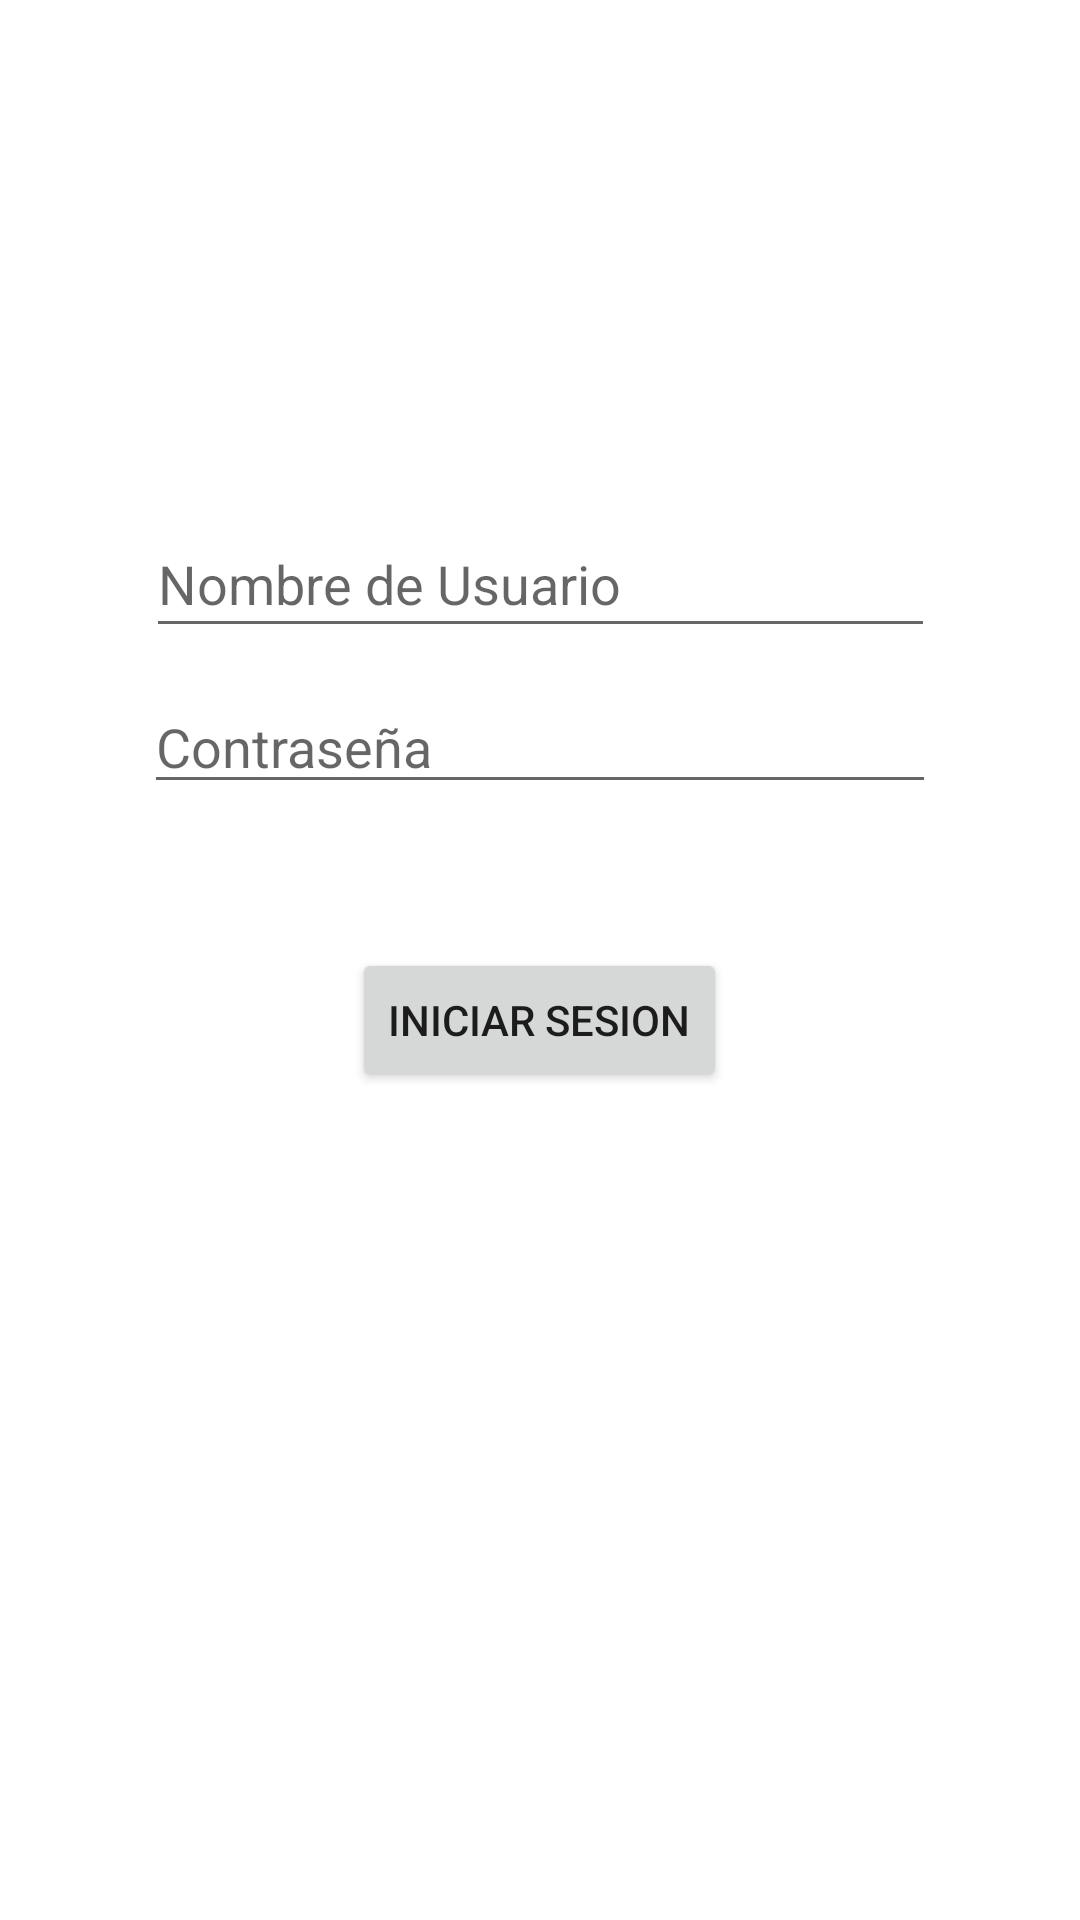

Write the Android layout XML for this screen, with the resource values it uses.
<!-- AndroidManifest.xml: application theme Theme.Taller1_corte2 -->
<!-- res/layout/activity_main.xml -->
<?xml version="1.0" encoding="utf-8"?>
<androidx.constraintlayout.widget.ConstraintLayout xmlns:android="http://schemas.android.com/apk/res/android"
    xmlns:app="http://schemas.android.com/apk/res-auto"
    xmlns:tools="http://schemas.android.com/tools"
    android:layout_width="match_parent"
    android:layout_height="match_parent"
    tools:context=".MainActivity">

    <EditText
        android:id="@+id/editTextTextPassword"
        android:layout_width="264dp"
        android:layout_height="40dp"
        android:layout_marginBottom="48dp"
        android:ems="10"
        android:hint="@string/pass"
        android:inputType="textPassword"
        app:layout_constraintBottom_toTopOf="@+id/button"
        app:layout_constraintEnd_toEndOf="parent"
        app:layout_constraintHorizontal_bias="0.501"
        app:layout_constraintStart_toStartOf="parent"
        app:layout_constraintTop_toTopOf="parent"
        app:layout_constraintVertical_bias="1.0" />

    <Button
        android:id="@+id/button"
        android:layout_width="wrap_content"
        android:layout_height="wrap_content"
        android:layout_marginTop="316dp"
        android:text="@string/login"
        app:layout_constraintEnd_toEndOf="parent"
        app:layout_constraintHorizontal_bias="0.499"
        app:layout_constraintStart_toStartOf="parent"
        app:layout_constraintTop_toTopOf="parent" />

    <EditText
        android:id="@+id/editTextTextPersonName"
        style="@style/Widget.AppCompat.Light.AutoCompleteTextView"
        android:layout_width="263dp"
        android:layout_height="46dp"
        android:ems="10"
        android:hint="@string/user"
        android:inputType="textPersonName"
        android:text=""
        app:layout_constraintBottom_toTopOf="@+id/editTextTextPassword"
        app:layout_constraintEnd_toEndOf="parent"
        app:layout_constraintStart_toStartOf="parent"
        app:layout_constraintTop_toTopOf="parent"
        app:layout_constraintVertical_bias="0.934" />

    <ImageView
        android:id="@+id/imageView2"
        android:layout_width="wrap_content"
        android:layout_height="wrap_content"
        android:layout_marginTop="96dp"
        app:layout_constraintBottom_toTopOf="@+id/editTextTextPersonName"
        app:layout_constraintEnd_toEndOf="parent"
        app:layout_constraintHorizontal_bias="0.499"
        app:layout_constraintStart_toStartOf="parent"
        app:layout_constraintTop_toTopOf="parent"
        app:layout_constraintVertical_bias="1.0"
        app:srcCompat="@drawable/icons8_user_100" />
</androidx.constraintlayout.widget.ConstraintLayout>
<!-- resources referenced by this layout -->
<resources>
  <string name="login">Iniciar Sesion</string>
  <string name="pass">Contraseña</string>
  <string name="user">Nombre de Usuario</string>
  <style name="Theme.Taller1_corte2" parent="Theme.MaterialComponents.DayNight.DarkActionBar">
          
          <item name="colorPrimary">@color/purple_500</item>
          <item name="colorPrimaryVariant">@color/purple_700</item>
          <item name="colorOnPrimary">@color/white</item>
          
          <item name="colorSecondary">@color/teal_200</item>
          <item name="colorSecondaryVariant">@color/teal_700</item>
          <item name="colorOnSecondary">@color/black</item>
          
          <item name="android:statusBarColor" tools:targetApi="l">?attr/colorPrimaryVariant</item>
          
      </style>
  <!-- not gathered from this repository: default colours our renderer supplied (Android Studio template values) -->
  <color name="purple_500">#FF6200EE</color>
  <color name="purple_700">#FF3700B3</color>
  <color name="teal_200">#FF03DAC5</color>
  <color name="teal_700">#FF018786</color>
  <color name="black">#FF000000</color>
  <color name="white">#FFFFFFFF</color>
</resources>
